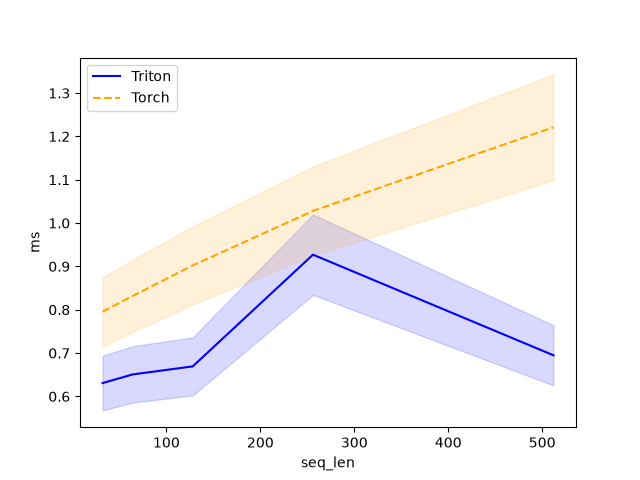

Source data for this figure (header and first rows):
seq_len, Triton, Torch
32, 0.6308, 0.7954
64, 0.6506, 0.8317
128, 0.6692, 0.9021
256, 0.927, 1.028
512, 0.6949, 1.221
